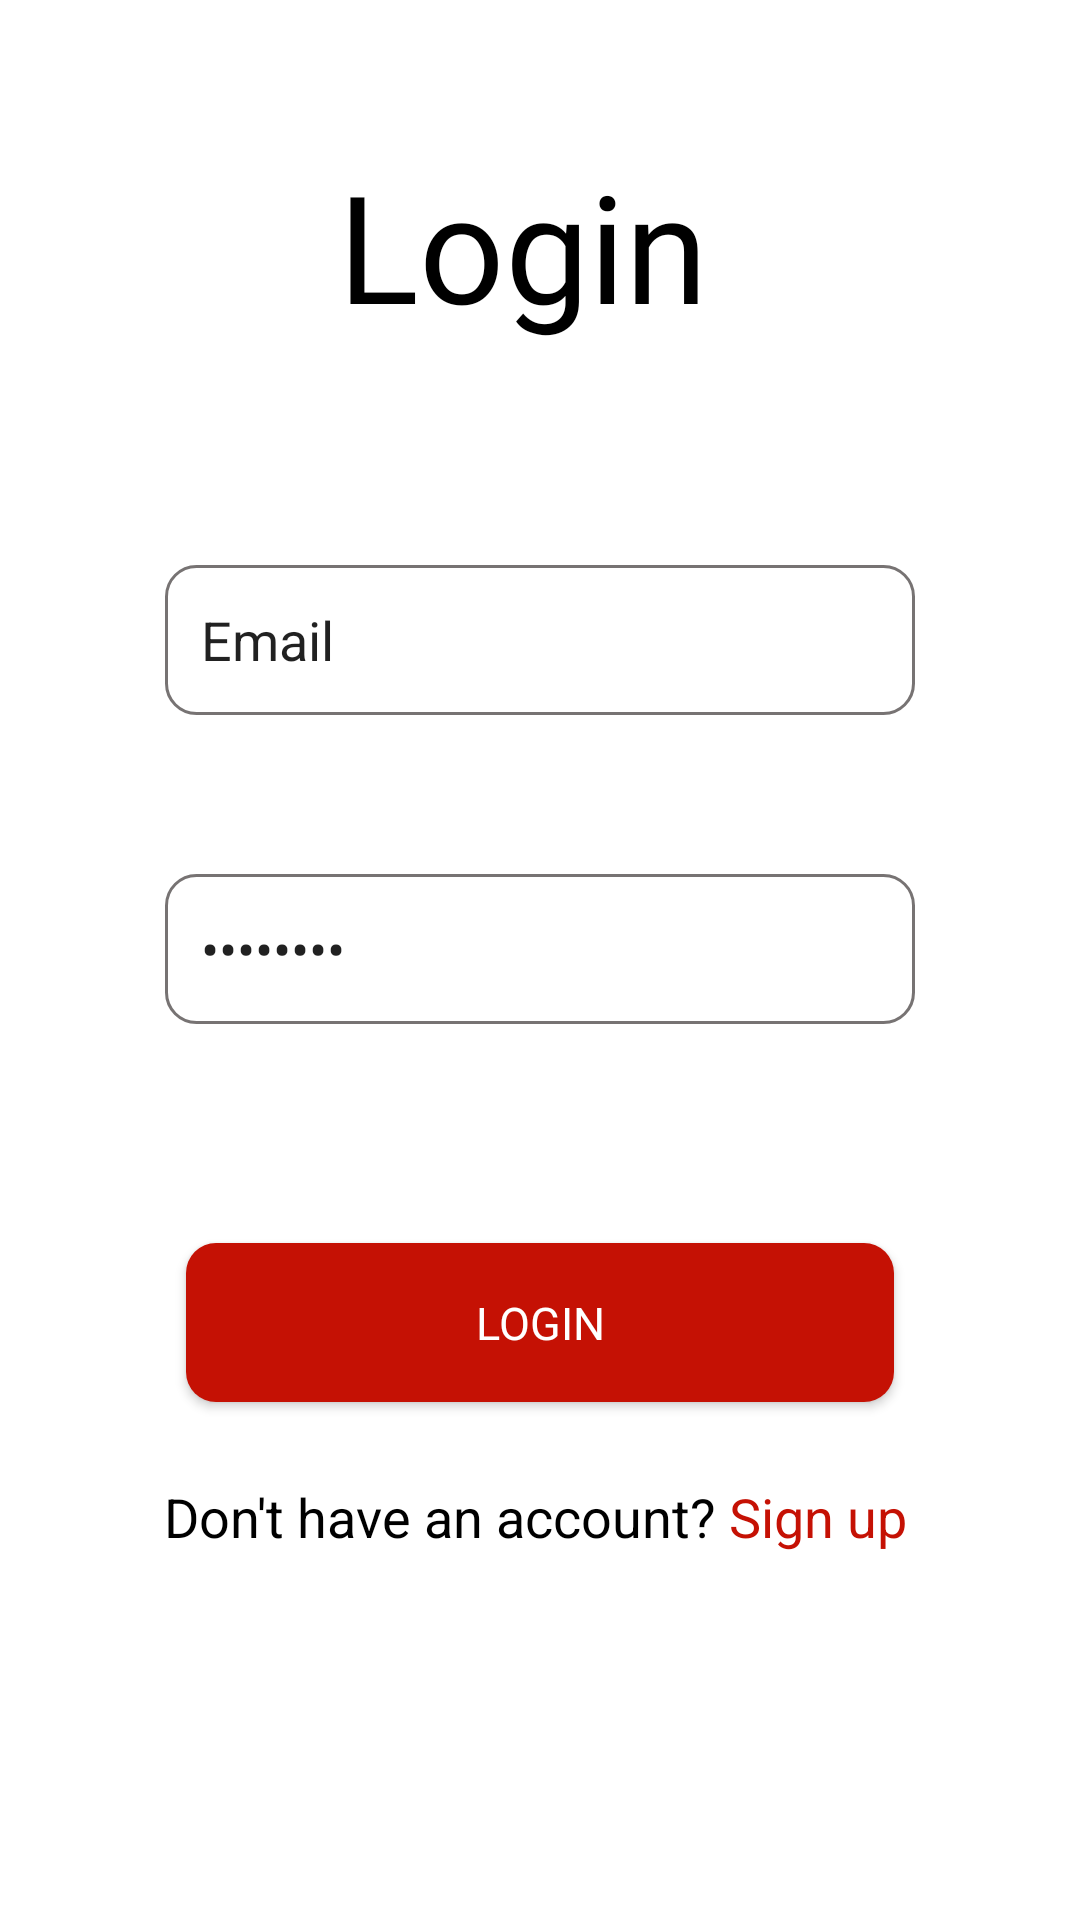

Reconstruct the res/layout file that produces this screen, plus the resources it refers to.
<!-- AndroidManifest.xml: application theme Theme.PWV -->
<!-- res/layout/login.xml -->
<?xml version="1.0" encoding="utf-8"?>
<androidx.constraintlayout.widget.ConstraintLayout xmlns:android="http://schemas.android.com/apk/res/android"
    xmlns:app="http://schemas.android.com/apk/res-auto"
    xmlns:tools="http://schemas.android.com/tools"
    android:layout_width="match_parent"
    android:layout_height="match_parent"
    android:background="@color/white"
    tools:context=".login_activity">

    <EditText
        android:id="@+id/loginEmail"
        android:layout_width="250dp"
        android:layout_height="50dp"
        android:layout_marginStart="36dp"
        android:layout_marginEnd="36dp"
        android:layout_marginBottom="53dp"
        android:background="@drawable/custom_input"
        android:ems="10"
        android:inputType="textEmailAddress"
        android:paddingStart="12dp"
        android:paddingEnd="12dp"
        android:text="Email"
        app:layout_constraintBottom_toTopOf="@+id/loginPassword"
        app:layout_constraintEnd_toEndOf="parent"
        app:layout_constraintStart_toStartOf="parent"
        app:layout_constraintTop_toBottomOf="@+id/textView2" />

    <TextView
        android:id="@+id/textView2"
        android:layout_width="135dp"
        android:layout_height="73dp"
        android:layout_marginTop="173dp"
        android:layout_marginBottom="67dp"
        android:fontFamily="@font/rb"
        android:text="Login"
        android:textColor="@color/black"
        android:textSize="50dp"
        app:layout_constraintBottom_toTopOf="@+id/loginEmail"
        app:layout_constraintEnd_toEndOf="@+id/loginEmail"
        app:layout_constraintStart_toStartOf="@+id/loginEmail"
        app:layout_constraintTop_toTopOf="parent" />

    <EditText
        android:id="@+id/loginPassword"
        android:layout_width="250dp"
        android:layout_height="50dp"
        android:layout_marginStart="33dp"
        android:layout_marginEnd="33dp"
        android:layout_marginBottom="73dp"
        android:background="@drawable/custom_input"
        android:ems="10"
        android:inputType="textPassword"
        android:paddingStart="12dp"
        android:paddingEnd="12dp"
        android:text="Password"
        app:layout_constraintBottom_toTopOf="@+id/login"
        app:layout_constraintEnd_toEndOf="parent"
        app:layout_constraintStart_toStartOf="parent"
        app:layout_constraintTop_toBottomOf="@+id/loginEmail" />

    <Button
        android:id="@+id/login"
        android:layout_width="236dp"
        android:layout_height="53dp"
        android:layout_marginBottom="26dp"
        android:background="@drawable/redbutton"
        android:fontFamily="@font/rb"
        android:text="Login"
        android:textColor="@color/white"
        android:textSize="15dp"
        app:layout_constraintBottom_toTopOf="@+id/textView5"
        app:layout_constraintEnd_toEndOf="parent"
        app:layout_constraintStart_toStartOf="parent"
        app:layout_constraintTop_toBottomOf="@+id/loginPassword" />

    <TextView
        android:id="@+id/textView3"
        android:layout_width="wrap_content"
        android:layout_height="wrap_content"
        android:text="Don't have an account?"
        android:textColor="@color/black"
        android:textSize="18dp"
        app:layout_constraintBaseline_toBaselineOf="@+id/textView5"
        app:layout_constraintEnd_toStartOf="@+id/textView5"
        app:layout_constraintHorizontal_chainStyle="packed"
        app:layout_constraintStart_toStartOf="parent" />

    <TextView
        android:id="@+id/textView5"
        android:layout_width="wrap_content"
        android:layout_height="wrap_content"
        android:layout_marginEnd="3dp"
        android:layout_marginBottom="247dp"
        android:text=" Sign up"
        android:textColor="@color/red"
        android:textSize="18dp"
        app:layout_constraintBottom_toBottomOf="parent"
        app:layout_constraintEnd_toEndOf="parent"
        app:layout_constraintStart_toEndOf="@+id/textView3"
        app:layout_constraintTop_toBottomOf="@+id/login" />

</androidx.constraintlayout.widget.ConstraintLayout>
<!-- resources referenced by this layout -->
<resources>
  <color name="black">#FF000000</color>
  <color name="red">#C51104</color>
  <color name="white">#FFFFFFFF</color>
  <!-- drawable custom_input (drawable) -->
  <?xml version="1.0" encoding="utf-8"?>
  <selector xmlns:android="http://schemas.android.com/apk/res/android">
  
      <item android:state_enabled="true" android:state_focused="true">
          <shape android:shape="rectangle">
              <solid android:color="@color/white" />
              <corners android:radius="10dp"/>
              <stroke android:color="@color/lightgray" android:width="1dp"/>
          </shape>
      </item>
  
      <item android:state_enabled="true">
          <shape android:shape="rectangle">
              <solid android:color="@color/white" />
              <corners android:radius="10dp"/>
              <stroke android:color="@color/lightgray" android:width="1dp"/>
          </shape>
      </item>
  </selector>
  <!-- drawable redbutton (drawable) -->
  <?xml version="1.0" encoding="utf-8"?>
  <shape xmlns:android="http://schemas.android.com/apk/res/android">
      <corners  android:radius="10dp"/>
      <solid android:color="@color/red"/>
  </shape>
  <style name="Theme.PWV" parent="Theme.AppCompat.Light.NoActionBar">
          
          <item name="colorPrimary">@color/purple_500</item>
          <item name="colorPrimaryVariant">@color/purple_700</item>
          <item name="colorOnPrimary">@color/white</item>
          
          <item name="colorSecondary">@color/teal_200</item>
          <item name="colorSecondaryVariant">@color/teal_700</item>
          <item name="colorOnSecondary">@color/black</item>
          
          <item name="android:statusBarColor" tools:targetApi="l">?attr/colorPrimaryVariant</item>
          
      </style>
  <color name="lightgray">#777373</color>
  <color name="purple_500">#FF6200EE</color>
  <color name="purple_700">#FF3700B3</color>
  <color name="teal_200">#FF03DAC5</color>
  <color name="teal_700">#FF018786</color>
</resources>
